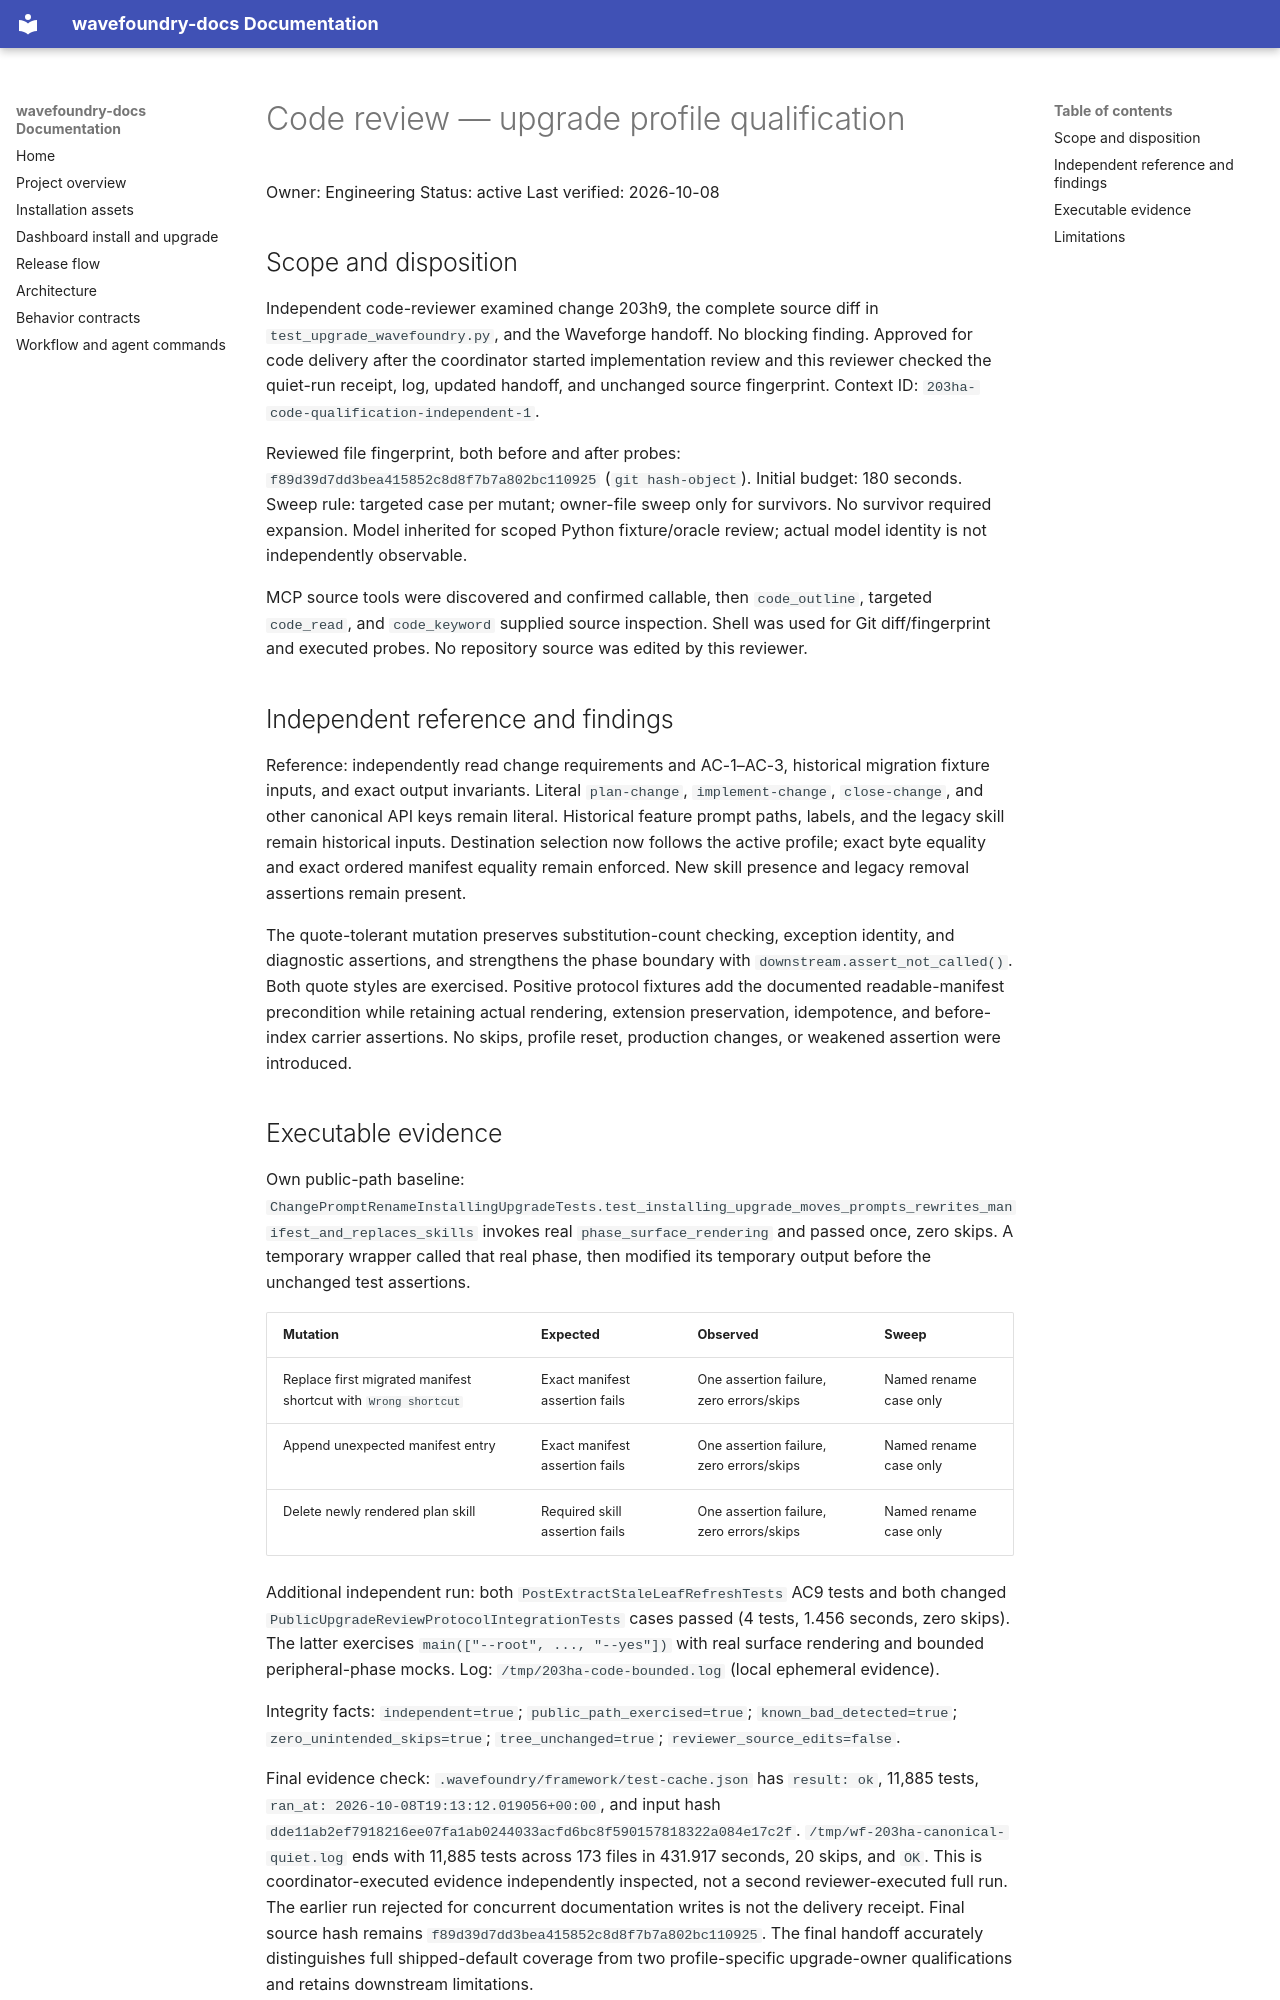

repository: coryhacking/wavefoundry · page: waves/203ha upgrade-profile-qualification/code-delivery/index.html · generator: mkdocs

# Code review — upgrade profile qualification

Owner: Engineering
Status: active
Last verified: 2026-10-08

## Scope and disposition

Independent code-reviewer examined change 203h9, the complete source diff in `test_upgrade_wavefoundry.py`, and the Waveforge handoff. No blocking finding. Approved for code delivery after the coordinator started implementation review and this reviewer checked the quiet-run receipt, log, updated handoff, and unchanged source fingerprint. Context ID: `203ha-code-qualification-independent-1`.

Reviewed file fingerprint, both before and after probes: `f89d39d7dd3bea415852c8d8f7b7a802bc110925` (`git hash-object`). Initial budget: 180 seconds. Sweep rule: targeted case per mutant; owner-file sweep only for survivors. No survivor required expansion. Model inherited for scoped Python fixture/oracle review; actual model identity is not independently observable.

MCP source tools were discovered and confirmed callable, then `code_outline`, targeted `code_read`, and `code_keyword` supplied source inspection. Shell was used for Git diff/fingerprint and executed probes. No repository source was edited by this reviewer.

## Independent reference and findings

Reference: independently read change requirements and AC-1–AC-3, historical migration fixture inputs, and exact output invariants. Literal `plan-change`, `implement-change`, `close-change`, and other canonical API keys remain literal. Historical feature prompt paths, labels, and the legacy skill remain historical inputs. Destination selection now follows the active profile; exact byte equality and exact ordered manifest equality remain enforced. New skill presence and legacy removal assertions remain present.

The quote-tolerant mutation preserves substitution-count checking, exception identity, and diagnostic assertions, and strengthens the phase boundary with `downstream.assert_not_called()`. Both quote styles are exercised. Positive protocol fixtures add the documented readable-manifest precondition while retaining actual rendering, extension preservation, idempotence, and before-index carrier assertions. No skips, profile reset, production changes, or weakened assertion were introduced.
